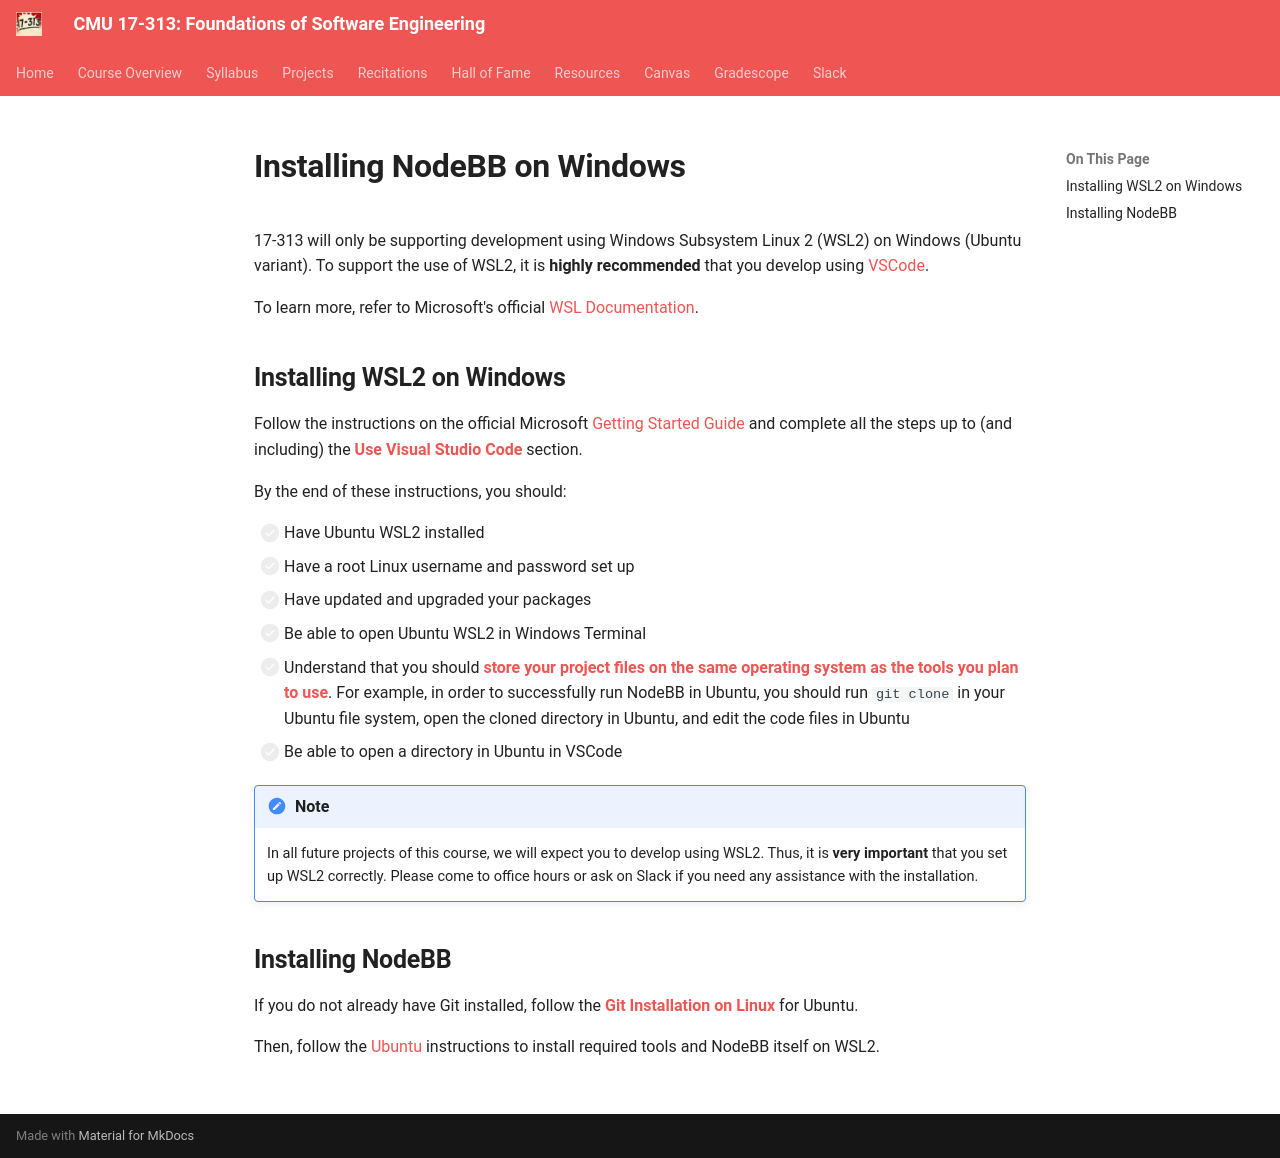

repository: CMU-313/CMU-313.github.io · page: _old/F24/projects/P1/installation/windows/index.html · generator: mkdocs

# Installing NodeBB on Windows

17-313 will only be supporting development using Windows Subsystem Linux 2 (WSL2) on Windows (Ubuntu variant). To support the use of WSL2, it is **highly recommended** that you develop using [VSCode](https://code.visualstudio.com/download). 

To learn more, refer to Microsoft's official [WSL Documentation](https://learn.microsoft.com/en-us/windows/wsl/about).

## Installing WSL2 on Windows

Follow the instructions on the official Microsoft [Getting Started Guide](https://learn.microsoft.com/en-us/windows/wsl/setup/environment#get-started) and complete all the steps up to (and including) the [**Use Visual Studio Code**](https://learn.microsoft.com/en-us/windows/wsl/setup/environment#use-visual-studio-code) section.

By the end of these instructions, you should:

- [ ] Have Ubuntu WSL2 installed
- [ ] Have a root Linux username and password set up
- [ ] Have updated and upgraded your packages
- [ ] Be able to open Ubuntu WSL2 in Windows Terminal
- [ ] Understand that you should [**store your project files on the same operating system as the tools you plan to use**](https://learn.microsoft.com/en-us/windows/wsl/filesystems#file-storage-and-performance-across-file-systems). For example, in order to successfully run NodeBB in Ubuntu, you should run `git clone` in your Ubuntu file system, open the cloned directory in Ubuntu, and edit the code files in Ubuntu
- [ ] Be able to open a directory in Ubuntu in VSCode

!!! note
    In all future projects of this course, we will expect you to develop using WSL2. Thus, it is **very important** that you set up WSL2 correctly. Please come to office hours or ask on Slack if you need any assistance with the installation.

## Installing NodeBB
If you do not already have Git installed, follow the [**Git Installation on Linux**](https://github.com/git-guides/install-git#install-git-on-linux) for Ubuntu.

Then, follow the [Ubuntu](/projects/P1/installation/ubuntu) instructions to install required tools and NodeBB itself on WSL2. 
